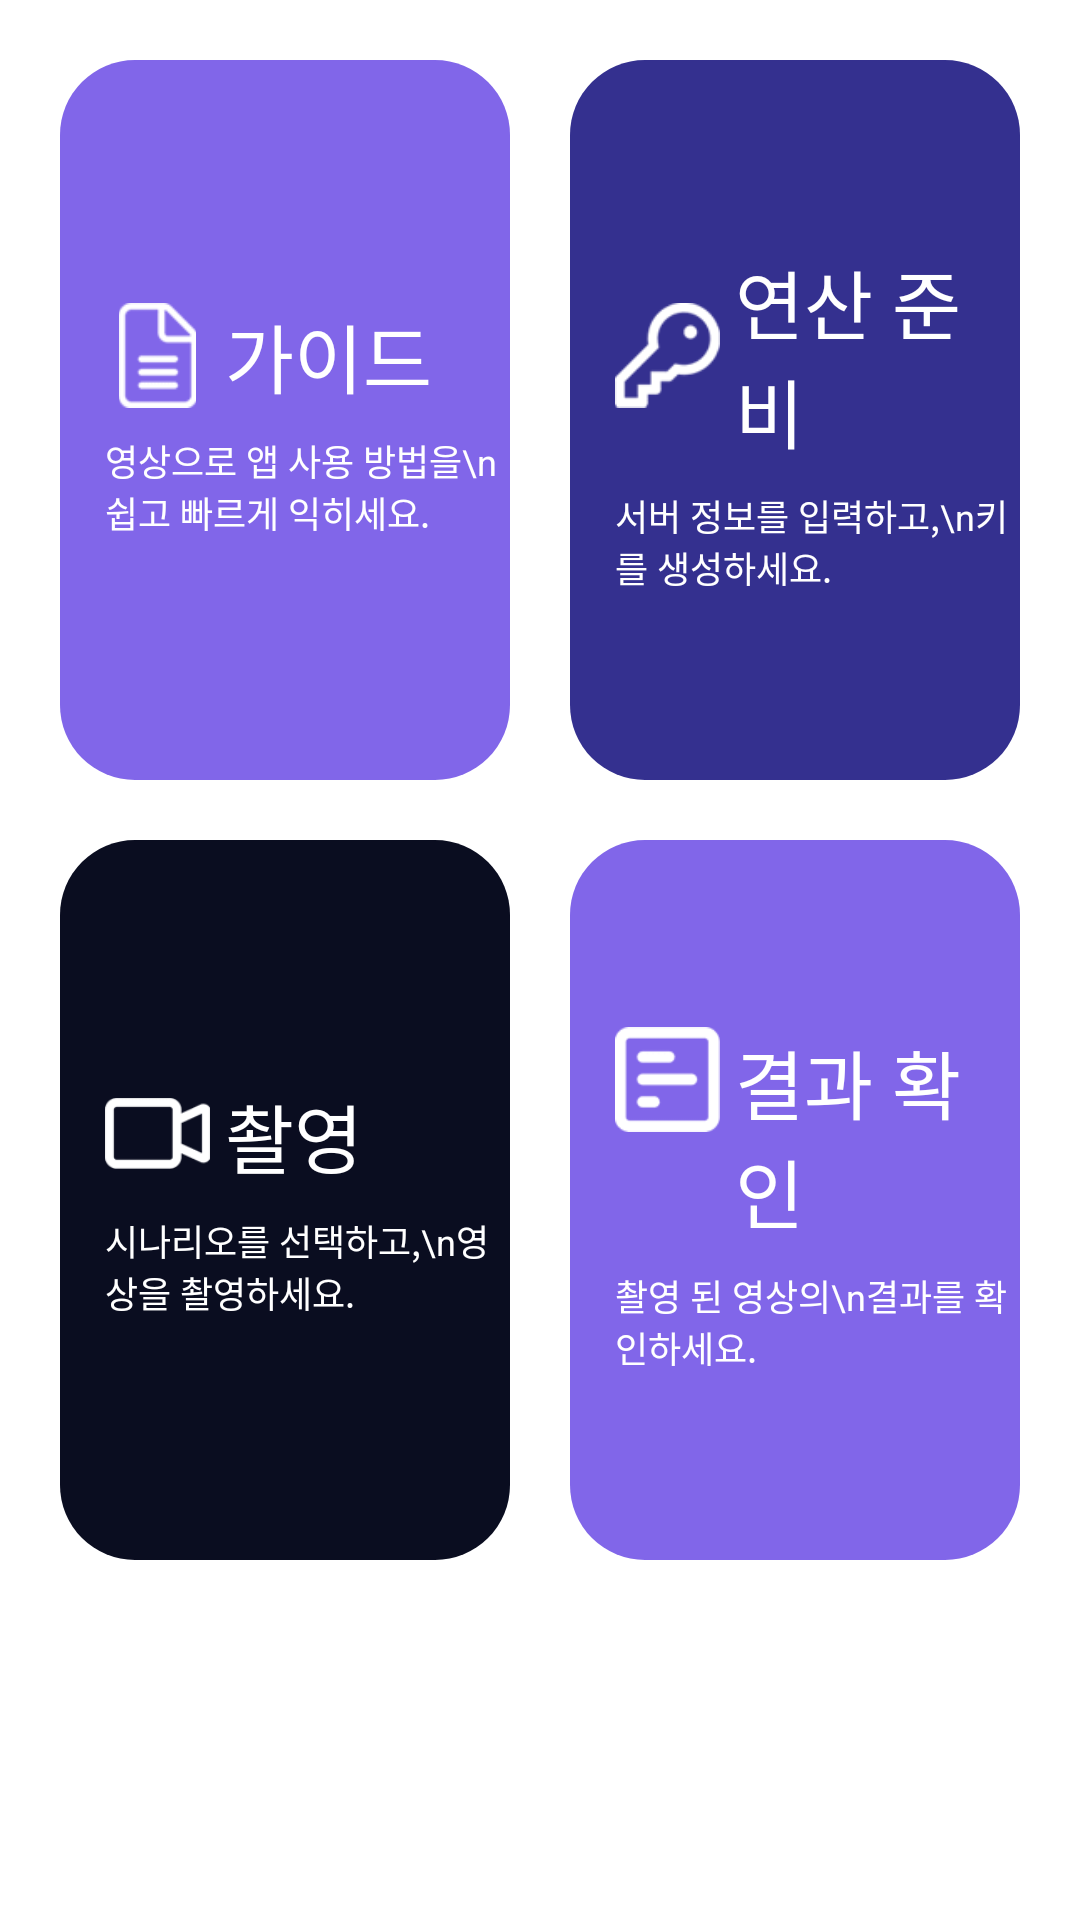

This screen was rendered from an Android layout file. Write that file and the resources it references.
<!-- AndroidManifest.xml: application theme Theme.PoseEncryption -->
<!-- res/layout/fragment_home.xml -->
<?xml version="1.0" encoding="utf-8"?>
<androidx.constraintlayout.widget.ConstraintLayout xmlns:android="http://schemas.android.com/apk/res/android"
    android:layout_width="match_parent"
    android:layout_height="match_parent"
    android:paddingBottom="100dp"
    xmlns:app="http://schemas.android.com/apk/res-auto">

    <LinearLayout
        android:id="@+id/guideLayout"
        android:layout_width="0dp"
        android:layout_height="0dp"
        android:layout_marginStart="20dp"
        android:layout_marginTop="20dp"
        android:layout_marginEnd="10dp"
        android:layout_marginBottom="10dp"
        android:background="@drawable/bg_purple_layout"
        android:gravity="center_vertical"
        android:orientation="vertical"
        android:paddingStart="15dp"
        app:layout_constraintBottom_toTopOf="@id/capture_layout"
        app:layout_constraintEnd_toStartOf="@id/key_layout"
        app:layout_constraintStart_toStartOf="parent"
        app:layout_constraintTop_toTopOf="parent">

        <LinearLayout
            android:layout_width="wrap_content"
            android:layout_height="wrap_content"
            android:layout_marginBottom="8dp"
            android:gravity="center_vertical"
            android:orientation="horizontal">

            <ImageView
                android:layout_width="35dp"
                android:layout_height="35dp"
                android:src="@drawable/guide_white_icon" />

            <TextView
                android:layout_width="wrap_content"
                android:layout_height="wrap_content"
                android:layout_marginStart="5dp"
                android:text="가이드"
                android:textColor="@color/white"
                android:textSize="25sp" />
        </LinearLayout>

        <TextView
            android:layout_width="wrap_content"
            android:layout_height="wrap_content"
            android:text="영상으로 앱 사용 방법을\n쉽고 빠르게 익히세요."
            android:textColor="@color/white"
            android:textSize="12sp" />
    </LinearLayout>

    <LinearLayout
        android:id="@+id/key_layout"
        android:layout_width="0dp"
        android:layout_height="0dp"
        android:layout_marginStart="10dp"
        android:layout_marginTop="20dp"
        android:layout_marginEnd="20dp"
        android:layout_marginBottom="10dp"
        android:background="@drawable/bg_blue_layout"
        android:gravity="center_vertical"
        android:orientation="vertical"
        android:paddingStart="15dp"
        app:layout_constraintBottom_toTopOf="@id/resultLayout"
        app:layout_constraintEnd_toEndOf="parent"
        app:layout_constraintStart_toEndOf="@id/guideLayout"
        app:layout_constraintTop_toTopOf="parent">

        <LinearLayout
            android:layout_width="wrap_content"
            android:layout_height="wrap_content"
            android:layout_marginBottom="8dp"
            android:gravity="center_vertical"
            android:orientation="horizontal">

            <ImageView
                android:layout_width="35dp"
                android:layout_height="35dp"
                android:src="@drawable/key_white_icon" />

            <TextView
                android:layout_width="wrap_content"
                android:layout_height="wrap_content"
                android:layout_marginStart="5dp"
                android:text="연산 준비"
                android:textColor="@color/white"
                android:textSize="25sp" />
        </LinearLayout>

        <TextView
            android:layout_width="wrap_content"
            android:layout_height="wrap_content"
            android:text="서버 정보를 입력하고,\n키를 생성하세요."
            android:textColor="@color/white"
            android:textSize="12sp" />
    </LinearLayout>

    <LinearLayout
        android:id="@+id/capture_layout"
        android:layout_width="0dp"
        android:layout_height="0dp"
        android:layout_marginStart="20dp"
        android:layout_marginTop="10dp"
        android:layout_marginEnd="10dp"
        android:layout_marginBottom="20dp"
        android:background="@drawable/bg_black_layout"
        android:gravity="center_vertical"
        android:orientation="vertical"
        android:paddingStart="15dp"
        app:layout_constraintBottom_toBottomOf="parent"
        app:layout_constraintEnd_toStartOf="@id/resultLayout"
        app:layout_constraintStart_toStartOf="parent"
        app:layout_constraintTop_toBottomOf="@id/guideLayout">

        <LinearLayout
            android:layout_width="wrap_content"
            android:layout_height="wrap_content"
            android:layout_marginBottom="8dp"
            android:orientation="horizontal">

            <ImageView
                android:layout_width="35dp"
                android:layout_height="35dp"
                android:src="@drawable/camera_video_icon" />

            <TextView
                android:layout_width="wrap_content"
                android:layout_height="wrap_content"
                android:layout_marginStart="5dp"
                android:text="촬영"
                android:textColor="@color/white"
                android:textSize="25sp" />
        </LinearLayout>

        <TextView
            android:layout_width="wrap_content"
            android:layout_height="wrap_content"
            android:text="시나리오를 선택하고,\n영상을 촬영하세요."
            android:textColor="@color/white"
            android:textSize="12sp" />
    </LinearLayout>

    <LinearLayout
        android:id="@+id/resultLayout"
        android:layout_width="0dp"
        android:layout_height="0dp"
        android:layout_marginStart="10dp"
        android:layout_marginTop="10dp"
        android:layout_marginEnd="20dp"
        android:layout_marginBottom="20dp"
        android:background="@drawable/bg_purple_layout"
        android:gravity="center_vertical"
        android:orientation="vertical"
        android:paddingStart="15dp"
        app:layout_constraintBottom_toBottomOf="parent"
        app:layout_constraintEnd_toEndOf="parent"
        app:layout_constraintStart_toEndOf="@id/capture_layout"
        app:layout_constraintTop_toBottomOf="@id/key_layout">

        <LinearLayout
            android:layout_width="wrap_content"
            android:layout_height="wrap_content"
            android:layout_marginBottom="8dp"
            android:orientation="horizontal">

            <ImageView
                android:layout_width="35dp"
                android:layout_height="35dp"
                android:src="@drawable/result_white_icon" />

            <TextView
                android:layout_width="wrap_content"
                android:layout_height="wrap_content"
                android:layout_marginStart="5dp"
                android:text="결과 확인"
                android:textColor="@color/white"
                android:textSize="25sp" />
        </LinearLayout>

        <TextView
            android:layout_width="wrap_content"
            android:layout_height="wrap_content"
            android:text="촬영 된 영상의\n결과를 확인하세요."
            android:textColor="@color/white"
            android:textSize="12sp" />
    </LinearLayout>


</androidx.constraintlayout.widget.ConstraintLayout>
<!-- resources referenced by this layout -->
<resources>
  <!-- drawable bg_black_layout (drawable-hdpi) -->
  <?xml version="1.0" encoding="utf-8"?>
  <shape xmlns:android="http://schemas.android.com/apk/res/android"
      android:shape="rectangle">
  
      <solid android:color="#0a0d20"/>
      <corners android:radius="25dp"/>
  
  </shape>
  <!-- drawable bg_blue_layout (drawable-hdpi) -->
  <?xml version="1.0" encoding="utf-8"?>
  <shape xmlns:android="http://schemas.android.com/apk/res/android"
      android:shape="rectangle">
  
      <solid android:color="#34308f"/>
      <corners android:radius="25dp"/>
  
  </shape>
  <!-- drawable bg_purple_layout (drawable) -->
  <?xml version="1.0" encoding="utf-8"?>
  <shape xmlns:android="http://schemas.android.com/apk/res/android"
      android:shape="rectangle">
  
      <solid android:color="#8166e9"/>
      <corners android:radius="25dp"/>
  
  </shape>
  <!-- drawable camera_video_icon: png bitmap (drawable-hdpi, 377 bytes) -->
  <!-- drawable guide_white_icon: png bitmap (drawable-hdpi, 365 bytes) -->
  <!-- drawable key_white_icon: png bitmap (drawable-hdpi, 471 bytes) -->
  <!-- drawable result_white_icon: png bitmap (drawable-hdpi, 360 bytes) -->
  <style name="Theme.PoseEncryption" parent="Theme.MaterialComponents.DayNight.NoActionBar">
          
          <item name="colorPrimary">@color/purple_500</item>
          <item name="colorPrimaryVariant">@color/purple_700</item>
          <item name="colorOnPrimary">@color/white</item>
          
          <item name="colorSecondary">@color/teal_200</item>
          <item name="colorSecondaryVariant">@color/teal_700</item>
          <item name="colorOnSecondary">@color/black</item>
          
          <item name="android:statusBarColor">#f0f4fd</item>
          
      </style>
  <!-- not gathered from this repository: default colours our renderer supplied (Android Studio template values) -->
  <color name="purple_500">#FF6200EE</color>
  <color name="purple_700">#FF3700B3</color>
  <color name="teal_200">#FF03DAC5</color>
  <color name="teal_700">#FF018786</color>
  <color name="black">#FF000000</color>
  <color name="white">#FFFFFFFF</color>
</resources>
